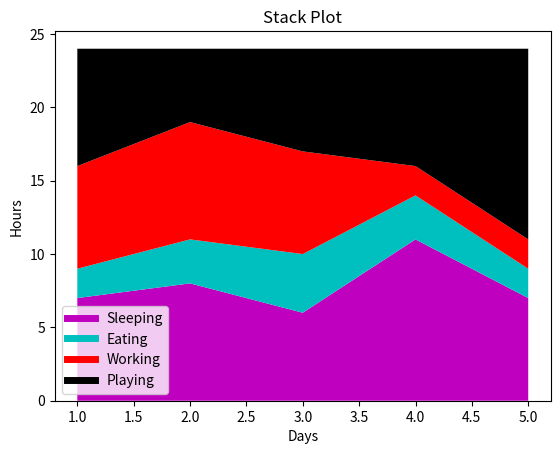

Write the Python code that produced this figure.
import matplotlib.pyplot as plt

days = [1,2,3,4,5]

sleeping =[7,8,6,11,7]
eating = [2,3,4,3,2]
working =[7,8,7,2,2]
playing = [8,5,7,8,13]

plt.plot([],[],color='m', label='Sleeping', linewidth=5)
plt.plot([],[],color='c', label='Eating', linewidth=5)
plt.plot([],[],color='r', label='Working', linewidth=5)
plt.plot([],[],color='k', label='Playing', linewidth=5)

plt.stackplot(days, sleeping, eating, working, playing,
              colors=['m','c','r','k'])

plt.xlabel('Days')
plt.ylabel('Hours')
plt.title('Stack Plot')
plt.legend()
plt.show()
